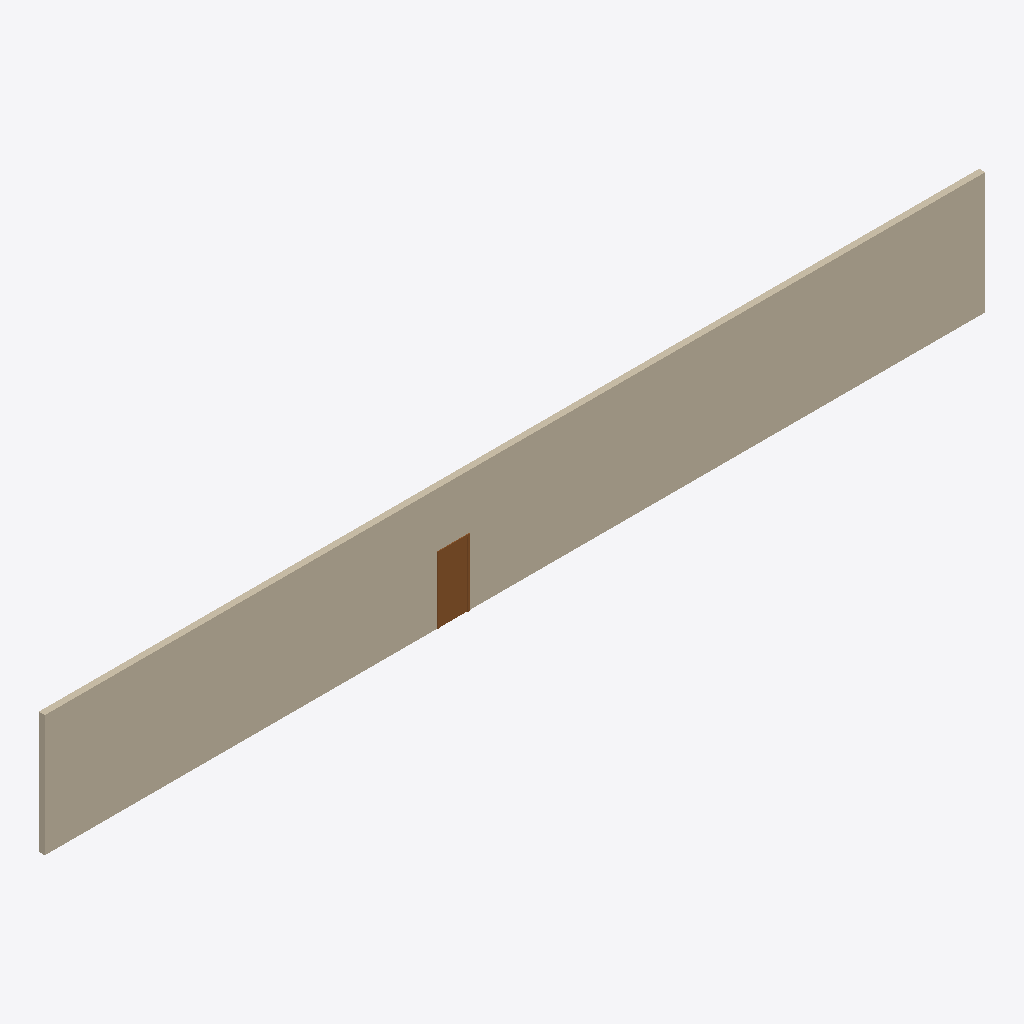
Isometric view of an IFC building model (IFC-SPF (STEP), schema IFC4X3, length unit millimetre), seen from the south-west, elements coloured by IFC class: 1 wall (beige), 1 door (brown).
Extent 31.0 m × 0.2 m × 4.0 m (x, y, z). Storeys (2): Nível 1 at 0.00 m; Nível 2 at 4.00 m. Elements (2): 1 IfcDoor, 1 IfcWall.

HEADER;
FILE_DESCRIPTION(('ViewDefinition [CoordinationView]','RevitIdentifiers [ContentGUID: 7acb046f-e078-4d49-a532-17cf6f0e9a17, VersionGUID: bbc96a55-0610-4999-9be6-6f78ceec1f48, NumberOfSaves: 1]','CoordinateReference [CoordinateBase: Coordenadas compartilhadas, ProjectSite: Terreno padrão]'),'2;1');
FILE_NAME('Projeto1.ifc','2025-08-27T21:24:16-03:00',(''),(''),'ODA SDAI 24.12','Autodesk Revit 25.4.20.11 (PTB) - IFC 25.4.20.11','');
FILE_SCHEMA(('IFC4X3'));
ENDSEC;
DATA;
#27=IFCPROJECT('1womHlu7XDIQKo5y_GyMNd',#18,'0001',$,$,'Nome do projeto','Status do projeto',(#22),#225);
#42=IFCSITE('1womHlu7XDIQKo5y_GyMNb',#18,'Default',$,$,#41,$,$,.ELEMENT.,(-15,-47,0,-959472),(-47,-52,-49,-802856),0.0,$,$);
#32=IFCBUILDING('1womHlu7XDIQKo5y_GyMNc',#18,'',$,$,#30,$,'',.ELEMENT.,$,$,#31);
#35=IFCBUILDINGSTOREY('3Zu5Bv0LOHrPC10026FoQQ',#18,'Nível 1',$,'Nível:Cabeça de 8 mm',#34,$,'Nível 1',.ELEMENT.,0.0);
#39=IFCBUILDINGSTOREY('15Z0v90RiHrPC20026FoKR',#18,'Nível 2',$,'Nível:Cabeça de 8 mm',#38,$,'Nível 2',.ELEMENT.,4000.0000000000005);
#67=IFCWALL('2uA1iZBTf2tRC_P0MpbmAk',#18,'Parede básica:Genérico - 200 mm:325345',$,'Parede básica:Genérico - 200 mm',#51,#66,'325345',.NOTDEFINED.);
#159=IFCDOOR('2uA1iZBTf2tRC_P0MpbmDI',#18,'M_Folha única:0915 x 2134mm:325405',$,'M_Folha única:0915 x 2134mm',#224,#155,'325405',2133.9999999999995,914.9999999999999,.DOOR.,.SINGLE_SWING_RIGHT.,$);
ENDSEC;
